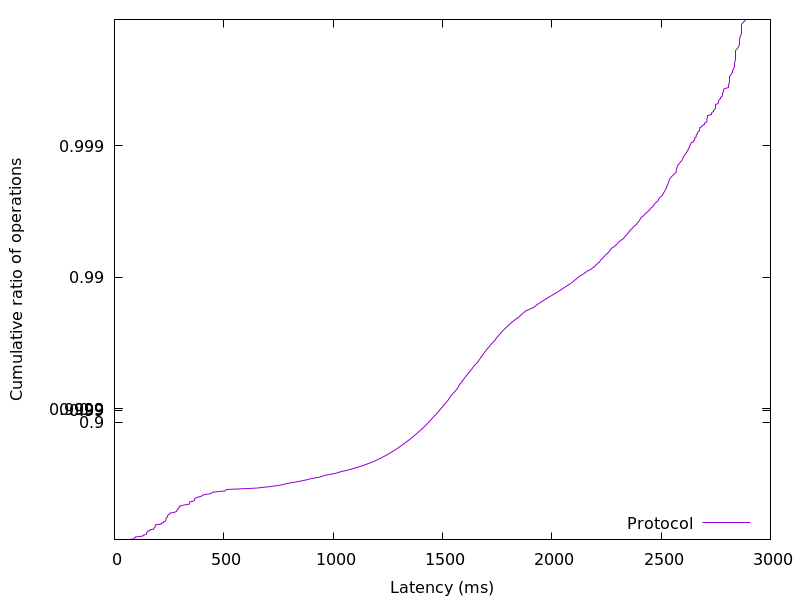

The table this chart was drawn from, first rows:
74.484736, 0.01
74.91, 0.02
90.61, 0.03
91.06, 0.04
94.65, 0.05
95.06, 0.06
122.7, 0.07
132.1, 0.08
132.9, 0.09
146.2, 0.1
146.7, 0.11
146.9, 0.12
147.5, 0.13
152.7, 0.14
153.1, 0.15
162.7, 0.16
163.1, 0.17
178.7, 0.18
179.5, 0.19
182.8, 0.2
186.3, 0.21
186.7, 0.22
186.9, 0.23
187.2, 0.24
214.4, 0.25
215, 0.26
224.7, 0.27
225.3, 0.28
234.6, 0.29
234.9, 0.3
235.1, 0.31
235.6, 0.32
238.8, 0.33
242.2, 0.34
242.9, 0.35
245.4, 0.36
252.6, 0.37
253.2, 0.38
276.2, 0.39
284.7, 0.4
285.2, 0.41
290.8, 0.42
291.3, 0.43
296.7, 0.44
297.1, 0.45
312.6, 0.46
341.7, 0.47
342.8, 0.48
344, 0.49
363.6, 0.5
366.8, 0.51
367.3, 0.52
379.6, 0.53
398.3, 0.54
406.4, 0.55
441.3, 0.56
447.9, 0.57
505.7, 0.58
512.1, 0.59
649.5, 0.6
710, 0.61
... 298 more rows
